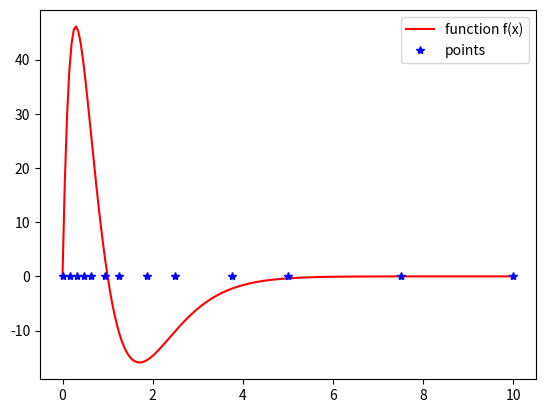

Write the Python code that produced this figure.
#數值積分-adaptive quadrature
#使用simpson rule的adaptive quadrature
import numpy as np
import matplotlib.pyplot as plt
def f(x):
    return(400*x*(1-x)*np.exp(-2*x))

def simpson(a,b,n):
    if n%2==0:
        n=n
    else:
        print('非偶數區間，程式將區間+1')
        n=n+1

    h=(b-a)/n
    s1=0
    s2=0

    for i in range(1,n,2): #x1~xn-1,間隔2
        s1=s1+f(a+h*i)
    
    for i in range(2,n-1,2): #x2~xn-2,間隔2
        s2=s2+f(a+h*i)


    total=(h/3)*(f(a)+4*s1+2*s2+f(b))

    return(total)

#下列函式難懂，要查一下遞迴的觀念
def recursive_simpson(a,b,S,tol):
    print('將計算的區間:',a,b)
    #S=simpson(a,b,2)
    i=0
    c=(a+b)/2
    SL=simpson(a,c,2)#SL:右半區間面積
    SR=simpson(c,b,2)#SR:左半區間面積
    err=abs(S-(SR+SL))/15
    if err<=tol:#用來終止遞迴的條件
        S=SR+SL
        nodes=[a,c,b]
        #print('nodes=',nodes)
        return(S,err,nodes)
    else:
        #遞迴:if是flase，繼續把面積切個更細
        SL,err1,nodes1=recursive_simpson(a,c,SL,tol/2)
        print('回傳nodes1=',nodes1)
        #每一次上面的if是flase，便會對那次的區間再對半分一次(再送回recursive_simpson)
        #在SR內形成新的SR和SL
        SR,err2,nodes2=recursive_simpson(c,b,SR,tol/2)
        print('回傳nodes2=',nodes2)
        S=SL+SR
        err=err1+err2
        nodes=nodes1[0:-1]+nodes2
        print('目前總nodes:',nodes)
        return(S,err,nodes)
        
         
        
def adaptive_simpson(a,b,tol=10**(1)):
    s=simpson(a,b,2)
    s,err,nodes=recursive_simpson(a,b,s,tol)
    return(s,err,nodes)
##輸入區##
s,err,nodes=adaptive_simpson(0,10,10**(-1))
########
print('近似面積:',s,'誤差:',err,'分點數:',len(nodes))
x=np.linspace(0,10,200)
plt.plot(x,f(x),'r',label='function f(x)')
x1=np.array(nodes)
y1=np.zeros(len(x1))
plt.plot(x1,y1,'b*',label='points')
plt.legend()
plt.show()
#可看到在函數波動較大的地方會有較多的分割數
#觀察print出來的東西，以便了解遞迴是怎麼走的

    

    


